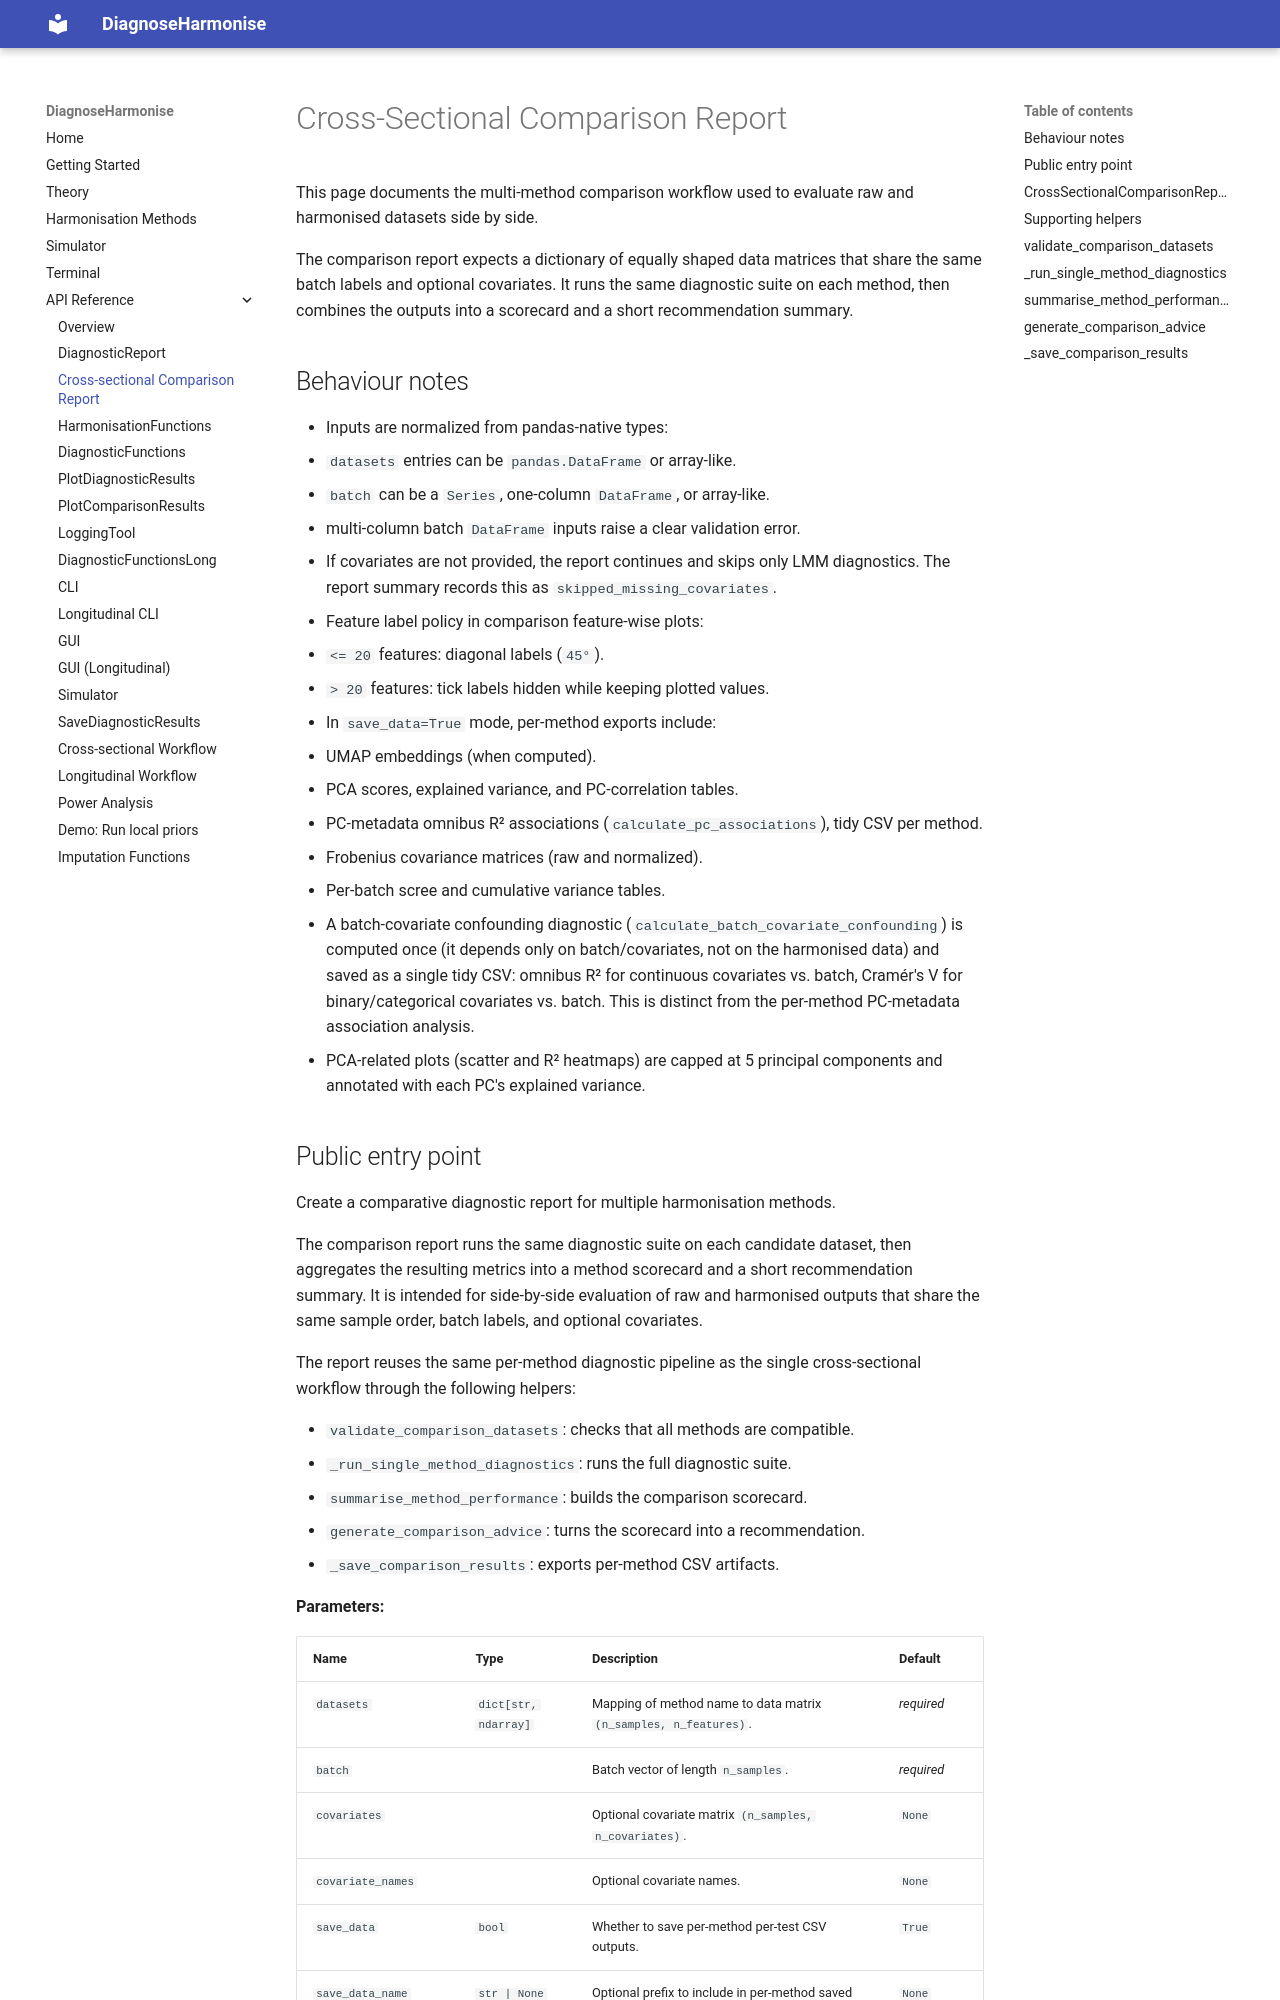

repository: Jake-Turnbull/HarmonisationDiagnostics · page: api/CrossSectionalComparisonReport/index.html · generator: mkdocs

# Cross-Sectional Comparison Report

This page documents the multi-method comparison workflow used to evaluate raw and harmonised datasets side by side.

The comparison report expects a dictionary of equally shaped data matrices that share the same batch labels and optional covariates. It runs the same diagnostic suite on each method, then combines the outputs into a scorecard and a short recommendation summary.
